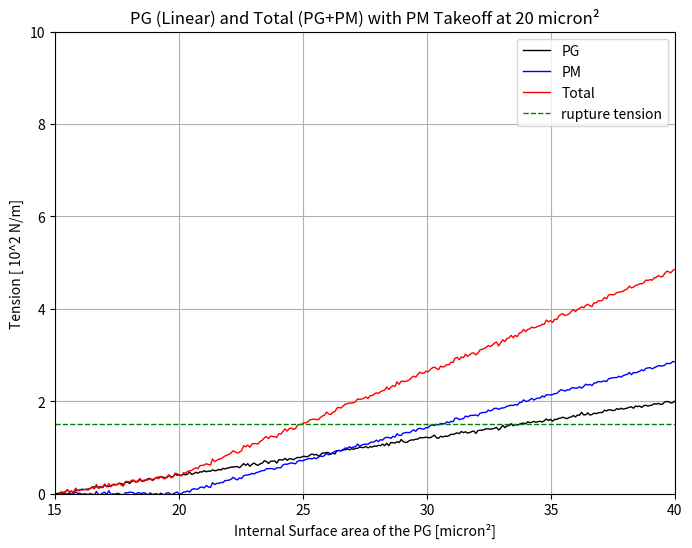

Write the Python code that produced this figure.
import numpy as np
import matplotlib.pyplot as plt
import math

# User variables:
pm_angle_deg = 55         # PM curve's takeoff angle in degrees
noise_amplitude = 0.02    # Adjust this value for more or less "wobble"
scale_factor = 10         # Scaling factor for PM curve

# Compute effective slope for PM (after x = 20 micron²)
pm_slope = math.tan(math.radians(pm_angle_deg)) / scale_factor

# Define the x-axis range (15 to 40 micron²)
x_min = 15
x_max = 40
x_values = np.linspace(x_min, x_max, 300)

# -------------------------
# PM Curve Definition:
# -------------------------
# For x < 20, PM = 0.
# For x >= 20, PM = pm_slope * (x - 20)
x_takeoff = 20
pm_y_values = np.where(x_values < x_takeoff, 0, pm_slope * (x_values - x_takeoff))
pm_y_noisy = pm_y_values + np.random.normal(0, noise_amplitude, pm_y_values.shape)

# -------------------------
# PG Curve Definition:
# -------------------------
# PG is defined as a linear function from (15,0) to (40,2)
pg_start = 0
pg_end = 2
pg_slope = (pg_end - pg_start) / (x_max - x_min)  # slope = (2-0)/(40-15) = 2/25 = 0.08
pg_y_values = pg_start + pg_slope * (x_values - x_min)
pg_y_noisy = pg_y_values + np.random.normal(0, noise_amplitude, pg_y_values.shape)

# -------------------------
# Total Curve Definition:
# -------------------------
# Total is the sum of the noisy PG and PM curves at each x
total_y_noisy = pg_y_noisy + pm_y_noisy

# -------------------------
# Plotting:
# -------------------------
plt.figure(figsize=(8,6))
plt.plot(x_values, pg_y_noisy, label="PG", color="black", linewidth=1)
plt.plot(x_values, pm_y_noisy, label="PM", color="blue", linewidth=1)
plt.plot(x_values, total_y_noisy, label="Total", color="red", linewidth=1)
plt.axhline(y=1.5, color="green", linestyle="--", linewidth=1, label="rupture tension")

plt.xlabel("Internal Surface area of the PG [micron²]")
plt.ylabel("Tension [ 10^2 N/m]")
plt.title("PG (Linear) and Total (PG+PM) with PM Takeoff at 20 micron²")
plt.xlim(x_min, x_max)
plt.ylim(0, 10)
plt.legend()
plt.grid(True)
plt.show()
